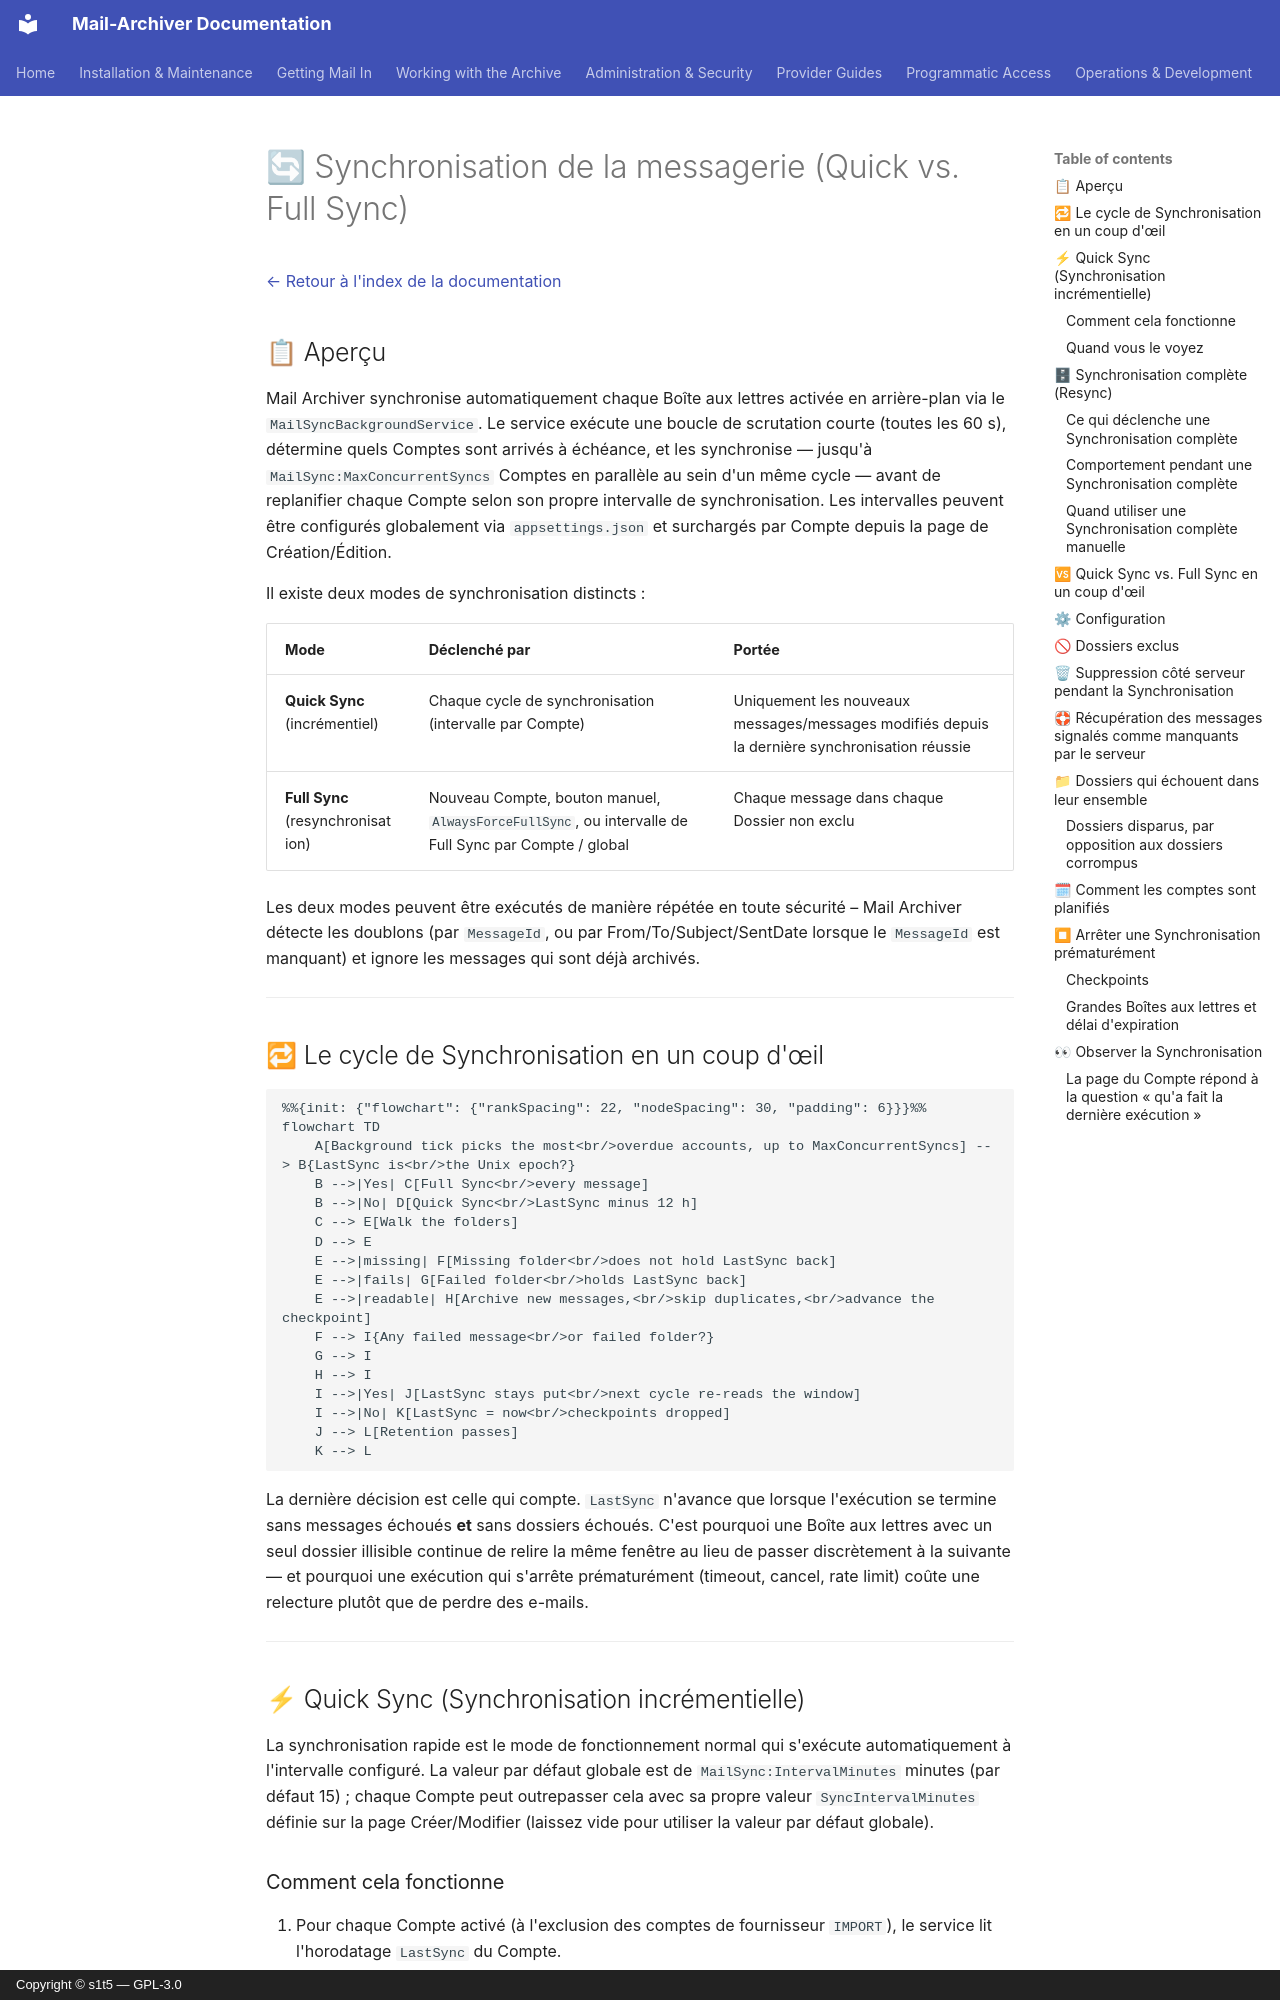

repository: s1t5/mail-archiver · page: Synchronization.fr/index.html · generator: mkdocs · copyright: Copyright © s1t5 — GPL-3.0

# 🔄 Synchronisation de la messagerie (Quick vs. Full Sync) {#mail-synchronization-quick-vs-full-sync}

[← Retour à l'index de la documentation](index.md)

## 📋 Aperçu {#overview}

Mail Archiver synchronise automatiquement chaque Boîte aux lettres activée en arrière-plan via le `MailSyncBackgroundService`. Le service exécute une boucle de scrutation courte (toutes les 60 s), détermine quels Comptes sont arrivés à échéance, et les synchronise — jusqu'à `MailSync:MaxConcurrentSyncs` Comptes en parallèle au sein d'un même cycle — avant de replanifier chaque Compte selon son propre intervalle de synchronisation. Les intervalles peuvent être configurés globalement via `appsettings.json` et surchargés par Compte depuis la page de Création/Édition.

Il existe deux modes de synchronisation distincts :

| Mode | Déclenché par | Portée |
|------|--------------|-------|
| **Quick Sync** (incrémentiel) | Chaque cycle de synchronisation (intervalle par Compte) | Uniquement les nouveaux messages/messages modifiés depuis la dernière synchronisation réussie |
| **Full Sync** (resynchronisation) | Nouveau Compte, bouton manuel, `AlwaysForceFullSync`, ou intervalle de Full Sync par Compte / global | Chaque message dans chaque Dossier non exclu |

Les deux modes peuvent être exécutés de manière répétée en toute sécurité – Mail Archiver détecte les doublons (par `MessageId`, ou par From/To/Subject/SentDate lorsque le `MessageId` est manquant) et ignore les messages qui sont déjà archivés.

---

## 🔁 Le cycle de Synchronisation en un coup d'œil {#the-sync-cycle-at-a-glance}

```mermaid
%%{init: {"flowchart": {"rankSpacing": 22, "nodeSpacing": 30, "padding": 6}}}%%
flowchart TD
    A[Background tick picks the most<br/>overdue accounts, up to MaxConcurrentSyncs] --> B{LastSync is<br/>the Unix epoch?}
    B -->|Yes| C[Full Sync<br/>every message]
    B -->|No| D[Quick Sync<br/>LastSync minus 12 h]
    C --> E[Walk the folders]
    D --> E
    E -->|missing| F[Missing folder<br/>does not hold LastSync back]
    E -->|fails| G[Failed folder<br/>holds LastSync back]
    E -->|readable| H[Archive new messages,<br/>skip duplicates,<br/>advance the checkpoint]
    F --> I{Any failed message<br/>or failed folder?}
    G --> I
    H --> I
    I -->|Yes| J[LastSync stays put<br/>next cycle re-reads the window]
    I -->|No| K[LastSync = now<br/>checkpoints dropped]
    J --> L[Retention passes]
    K --> L
```

La dernière décision est celle qui compte. `LastSync` n'avance que lorsque l'exécution
se termine sans messages échoués **et** sans dossiers échoués. C'est pourquoi une
Boîte aux lettres avec un seul dossier illisible continue de relire la même fenêtre au lieu
de passer discrètement à la suivante — et pourquoi une exécution qui s'arrête prématurément (timeout, cancel, rate limit) coûte une relecture plutôt que de perdre des e-mails.

---

## ⚡ Quick Sync (Synchronisation incrémentielle) {#quick-sync-incremental-sync}

La synchronisation rapide est le mode de fonctionnement normal qui s'exécute automatiquement à l'intervalle configuré. La valeur par défaut globale est de `MailSync:IntervalMinutes` minutes (par défaut 15) ; chaque Compte peut outrepasser cela avec sa propre valeur `SyncIntervalMinutes` définie sur la page Créer/Modifier (laissez vide pour utiliser la valeur par défaut globale).
